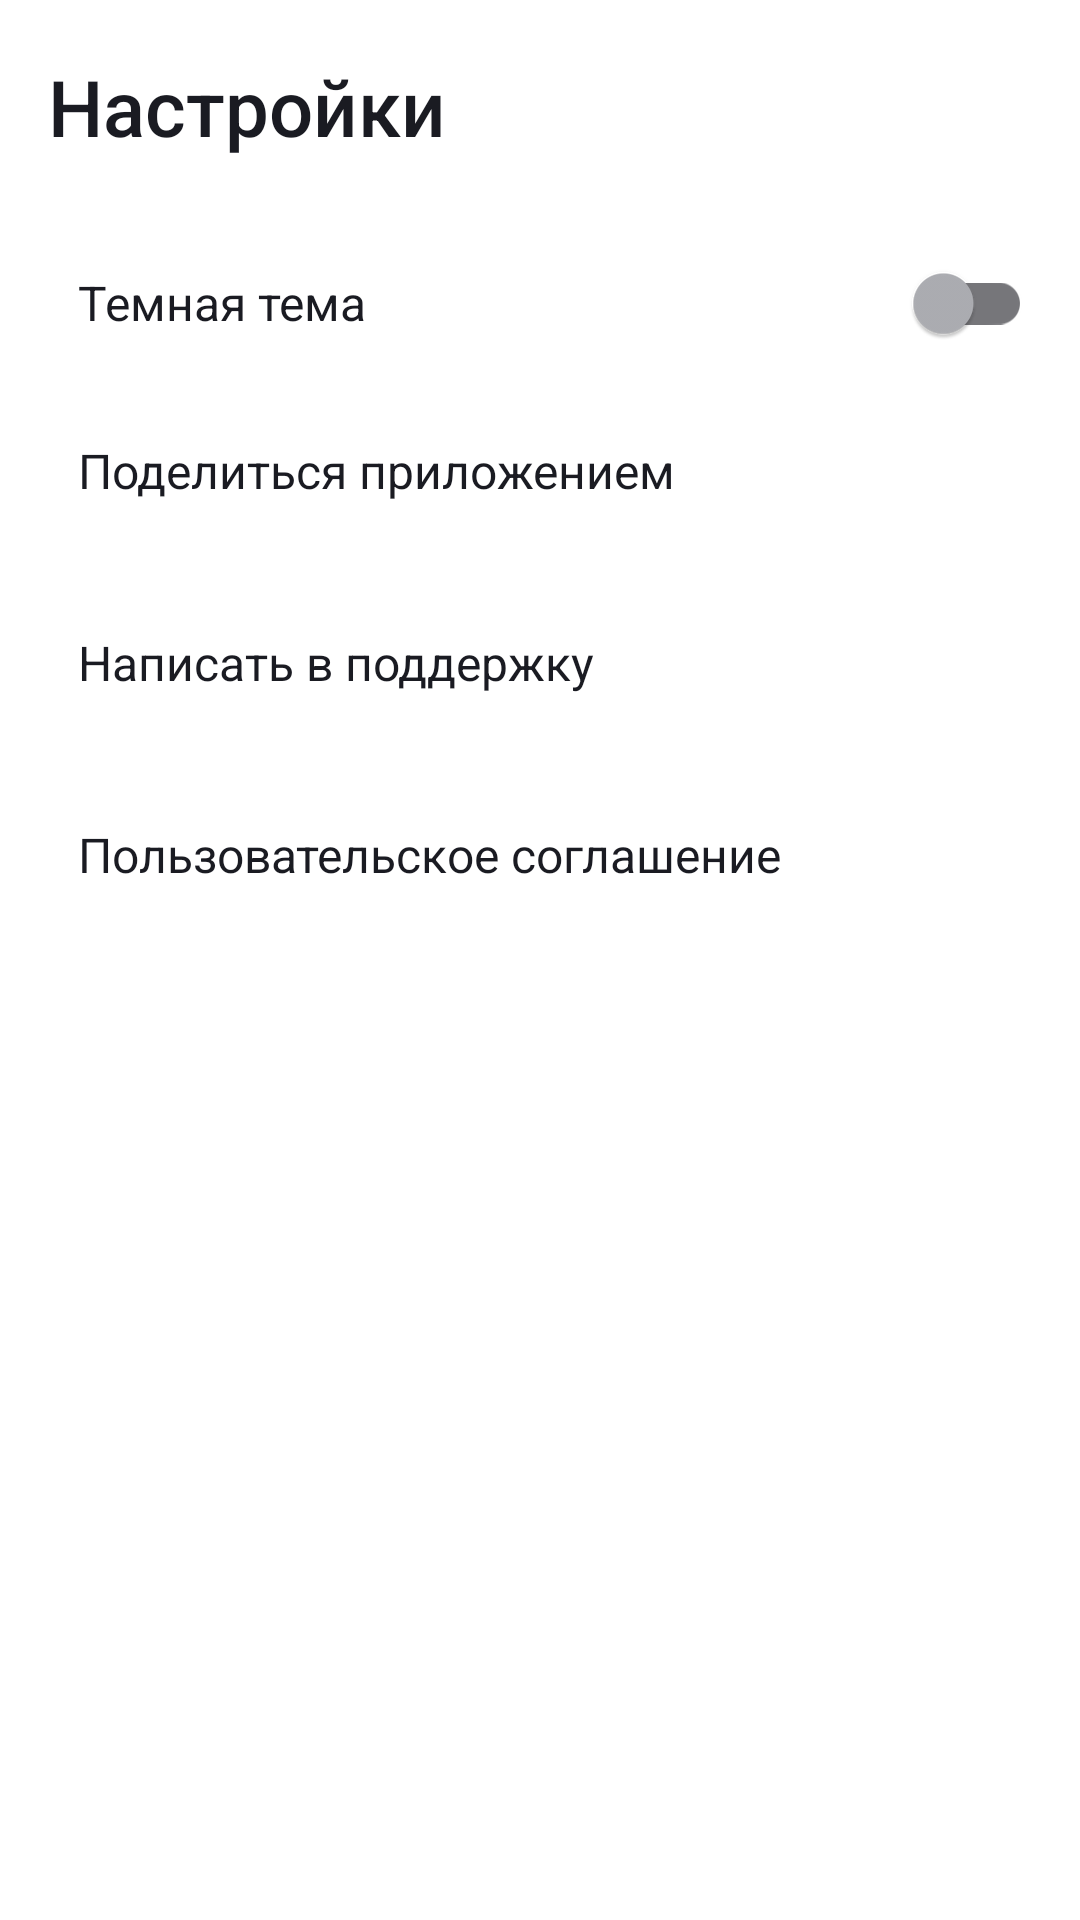

The Android layout XML behind this screen, and the referenced resources:
<!-- AndroidManifest.xml: application theme Base.Theme.PlaylistMakerMain -->
<!-- res/layout/fragment_settings.xml -->
<?xml version="1.0" encoding="utf-8"?>
<LinearLayout xmlns:android="http://schemas.android.com/apk/res/android"
    android:layout_width="match_parent"
    android:layout_height="match_parent"
    xmlns:app="http://schemas.android.com/apk/res-auto"
    android:paddingTop="14dp"
    android:paddingLeft="16dp"
    android:paddingRight="16dp"
    android:background="?attr/colorPrimary"
    android:orientation="vertical"
    xmlns:tools="http://schemas.android.com/tools"
    tools:context=".ui.settings.fragment.SettingsFragment">


    <LinearLayout
        android:layout_width="match_parent"
        android:layout_height="wrap_content">

        <TextView
            android:layout_width="wrap_content"
            android:layout_height="wrap_content"
            style="@style/PageTitleStyle"
            android:layout_marginTop="4dp"
            android:text="@string/settings"
            />
    </LinearLayout>


    <LinearLayout
        android:layout_width="match_parent"
        android:layout_height="match_parent"
        android:layout_marginTop="24dp"
        android:paddingStart="10dp"
        android:orientation="vertical">

        <com.google.android.material.switchmaterial.SwitchMaterial
            android:id="@+id/themeSwitcher"
            android:text="@string/dark_theme"
            android:layout_width="match_parent"
            android:layout_height="wrap_content"
            style="@style/SwitcherStyle"
            />

        <Button
            android:text="@string/share_app"
            android:id="@+id/shareButton"
            android:paddingStart="0dp"
            app:icon="@drawable/share"
            style="@style/SettingsButtonStyle"
            />

        <Button
            android:text="@string/write_support"
            android:id="@+id/supportButton"
            app:icon="@drawable/support"
            android:paddingStart="0dp"
            style="@style/SettingsButtonStyle"
            />

        <Button
            android:text="@string/user_agreement"
            android:id="@+id/agreementButton"
            app:icon="@drawable/right_arrow"
            android:paddingStart="0dp"
            android:paddingEnd="20dp"
            style="@style/SettingsButtonStyle"
            />
    </LinearLayout>

</LinearLayout>
<!-- resources referenced by this layout -->
<resources>
  <string name="dark_theme">Темная тема</string>
  <string name="settings">Настройки</string>
  <string name="share_app">Поделиться приложением</string>
  <string name="user_agreement">Пользовательское соглашение</string>
  <string name="write_support">Написать в поддержку</string>
  <style name="PageTitleStyle" parent="Widget.AppCompat.TextView">
          <item name="android:textSize">@dimen/big_text_size</item>
          <item name="android:textAppearance">@font/ys_display_medium</item>
          <item name="android:textFontWeight">500</item>
          <item name="android:textColor">?attr/colorOnSecondary</item>
      </style>
  <style name="SettingsButtonStyle" parent="Widget.MaterialComponents.Button.UnelevatedButton">
          <item name="android:layout_width">match_parent</item>
          <item name="android:layout_height">@dimen/button_height</item>
          <item name="android:textAllCaps">false</item>
          <item name="android:textAlignment">textStart</item>
          <item name="android:textSize">@dimen/small_text_size</item>
          <item name="android:textAppearance">@font/ys_display_regular</item>
          <item name="iconGravity">end</item>
          <item name="iconPadding">@dimen/icon_text</item>
          <item name="paddingStart">0dp</item>
          <item name="iconTint">?attr/colorSurface</item>
          <item name="android:textFontWeight">400</item>
          <item name="buttonStyle">?attr/borderlessButtonStyle</item>
      </style>
  <style name="SwitcherStyle">
          <item name="android:layout_gravity">start</item>
          <item name="android:textSize">@dimen/small_text_size</item>
          <item name="android:textAppearance">@font/ys_display_regular</item>
          <item name="android:textFontWeight">400</item>
          <item name="android:textColor">?attr/colorOnPrimary</item>
      </style>
  <style name="Base.Theme.PlaylistMakerMain" parent="Theme.MaterialComponents.DayNight.NoActionBar">
          
          <item name="colorPrimary">@color/white</item>
          <item name="colorPrimaryVariant">@color/black</item>
          <item name="colorOnPrimary">@color/black</item>
          
          <item name="colorSecondary">@color/light_grey</item>
          <item name="colorSecondaryVariant">@color/grey</item>
          <item name="colorOnSecondary">@color/black</item>
          
          <item name="android:statusBarColor">?attr/colorPrimaryVariant</item>
          <item name="colorSurface">@color/grey</item>
          <item name="colorAccent">@color/blue</item>
          
          
          <item name="colorOnSecondaryFixed">@color/black</item>
          
      </style>
  <dimen name="big_text_size">26sp</dimen>
  <dimen name="button_height">64dp</dimen>
  <dimen name="small_text_size">16sp</dimen>
  <dimen name="icon_text">8dp</dimen>
  <color name="white">#FFFFFFFF</color>
  <color name="black">#1A1B22</color>
  <color name="light_grey">#E6E8EB</color>
  <color name="grey">#AEAFB4</color>
  <color name="blue">#3772E7</color>
</resources>
